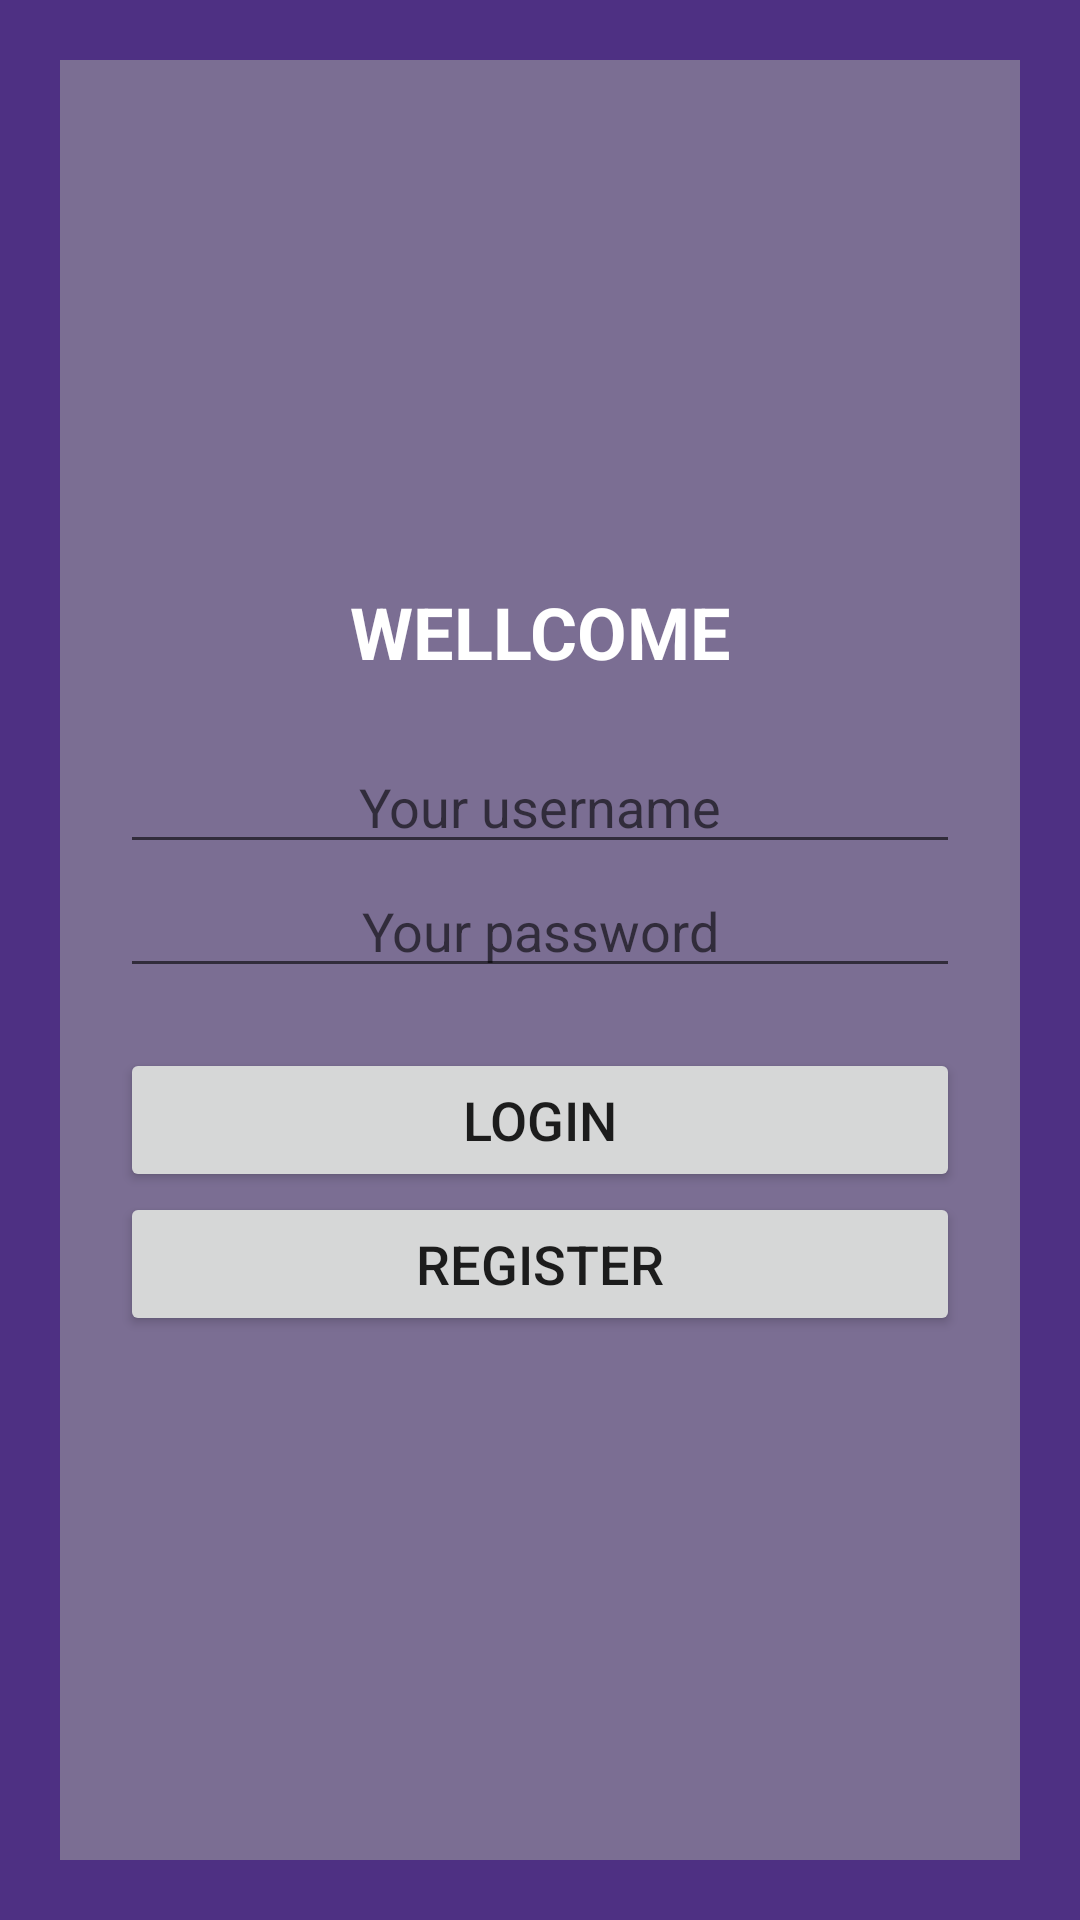

Layout XML and referenced resources for this Android screen:
<!-- AndroidManifest.xml: application theme Theme.ProjectPMDM -->
<!-- res/layout/activity_login.xml -->
<?xml version="1.0" encoding="utf-8"?>
<androidx.constraintlayout.widget.ConstraintLayout xmlns:android="http://schemas.android.com/apk/res/android"
    xmlns:app="http://schemas.android.com/apk/res-auto"
    xmlns:tools="http://schemas.android.com/tools"
    android:layout_width="match_parent"
    android:layout_height="match_parent"
    android:background="@color/deep_background"
    tools:context=".activities.LoginActivity">

    <LinearLayout
        android:layout_width="0dp"
        android:layout_height="0dp"
        android:layout_marginStart="20dp"
        android:layout_marginTop="20dp"
        android:layout_marginEnd="20dp"
        android:layout_marginBottom="20dp"
        android:background="@color/front_background"
        android:gravity="center"
        android:orientation="vertical"
        android:padding="20dp"
        app:layout_constraintBottom_toBottomOf="parent"
        app:layout_constraintEnd_toEndOf="parent"
        app:layout_constraintStart_toStartOf="parent"
        app:layout_constraintTop_toTopOf="parent">

        <TextView
            android:id="@+id/textView"
            android:layout_width="match_parent"
            android:layout_height="wrap_content"
            android:layout_marginBottom="20dp"
            android:text="@string/login_title"
            android:textAlignment="center"
            android:textAllCaps="true"
            android:textColor="@color/white"
            android:textSize="@dimen/title_size"
            android:textStyle="bold" />

        <EditText
            android:id="@+id/txtLoginUsername"
            android:layout_width="match_parent"
            android:layout_height="wrap_content"
            android:ems="10"
            android:hint="@string/login_username"
            android:inputType="textPersonName"
            android:textAlignment="center"
            android:textSize="@dimen/body_size" />

        <EditText
            android:id="@+id/txtLoginPwd"
            android:layout_width="match_parent"
            android:layout_height="wrap_content"
            android:ems="10"
            android:hint="@string/login_pwd"
            android:inputType="textPersonName|textPassword"
            android:textAlignment="center"
            android:textSize="@dimen/body_size" />

        <Button
            android:layout_width="match_parent"
            android:layout_height="wrap_content"
            android:layout_marginTop="20dp"
            android:onClick="onLogin"
            android:text="@string/login_btn"
            android:textSize="@dimen/body_size" />

        <Button
            android:id="@+id/button2"
            android:layout_width="match_parent"
            android:layout_height="wrap_content"
            android:onClick="onRegister"
            android:text="@string/register_btn"
            android:textSize="@dimen/body_size" />
    </LinearLayout>
</androidx.constraintlayout.widget.ConstraintLayout>
<!-- resources referenced by this layout -->
<resources>
  <color name="deep_background">#4E3083</color>
  <color name="front_background">#7B6E93</color>
  <color name="white">#FFFFFFFF</color>
  <dimen name="body_size">18sp</dimen>
  <dimen name="title_size">24sp</dimen>
  <string name="login_btn">Login</string>
  <string name="login_pwd">Your password</string>
  <string name="login_title">Wellcome</string>
  <string name="login_username">Your username</string>
  <string name="register_btn">Register</string>
  <style name="Theme.ProjectPMDM" parent="Theme.MaterialComponents.DayNight.DarkActionBar">
          
          <item name="colorPrimary">@color/purple_500</item>
          <item name="colorPrimaryVariant">@color/purple_700</item>
          <item name="colorOnPrimary">@color/white</item>
          
          <item name="colorSecondary">@color/teal_200</item>
          <item name="colorSecondaryVariant">@color/teal_700</item>
          <item name="colorOnSecondary">@color/black</item>
          
          <item name="android:statusBarColor">?attr/colorPrimaryVariant</item>
          
      </style>
  <color name="purple_500">#FF6200EE</color>
  <color name="purple_700">#FF3700B3</color>
  <color name="teal_200">#FF03DAC5</color>
  <color name="teal_700">#FF018786</color>
  <color name="black">#FF000000</color>
</resources>
